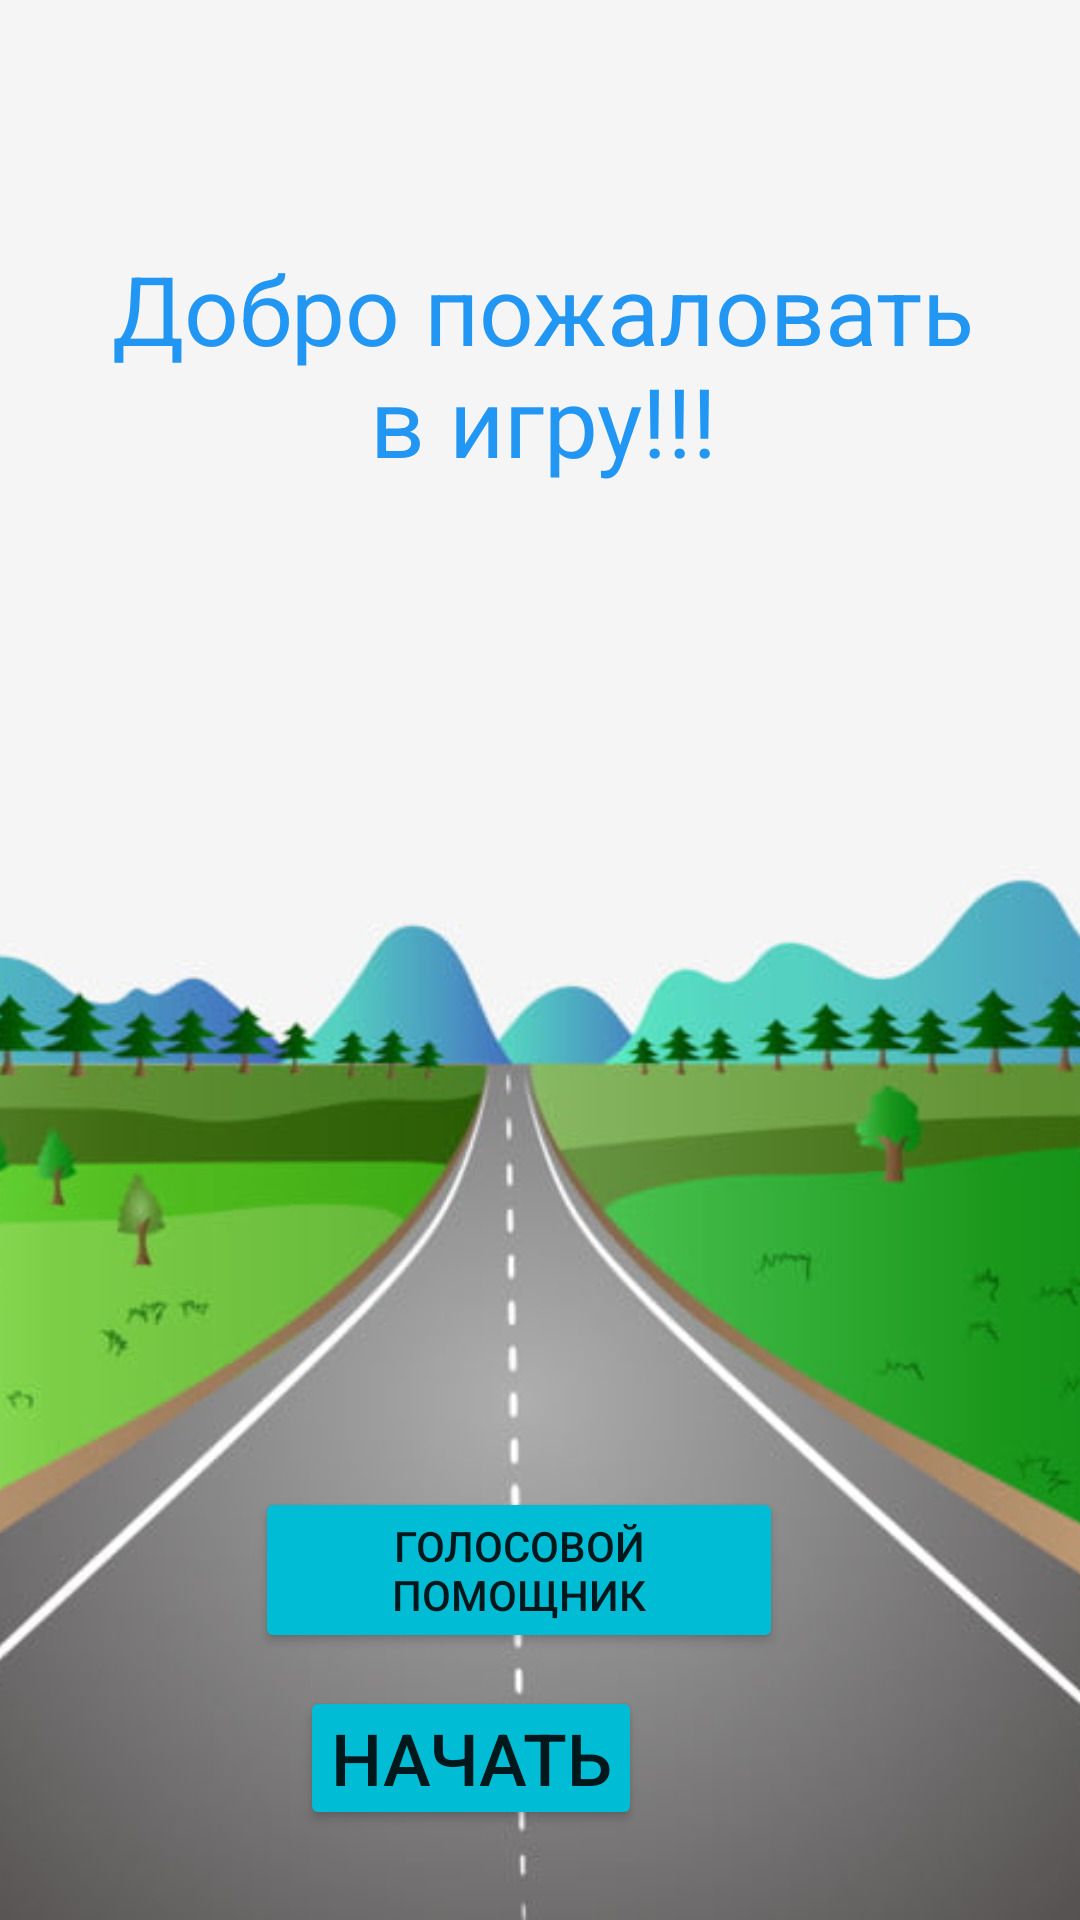

This screen was rendered from an Android layout file. Write that file and the resources it references.
<!-- AndroidManifest.xml: application theme Theme.RoadQuiz -->
<!-- res/layout/activity_main.xml -->
<?xml version="1.0" encoding="utf-8"?>
<RelativeLayout xmlns:android="http://schemas.android.com/apk/res/android"
    xmlns:app="http://schemas.android.com/apk/res-auto"
    xmlns:tools="http://schemas.android.com/tools"
    android:layout_width="match_parent"
    android:layout_height="match_parent"
    tools:context=".MainActivity">


    <ImageView
        android:id="@+id/imageView"
        android:layout_width="match_parent"
        android:layout_height="match_parent"
        android:scaleType="centerCrop"
        app:srcCompat="@drawable/img" />

    <LinearLayout
        android:id="@+id/startLayout"
        android:layout_width="wrap_content"
        android:layout_height="60dp"
        android:layout_alignParentBottom="true"
        android:layout_marginBottom="90dp"
        android:orientation="horizontal"
        android:padding="10dp">

    </LinearLayout>

    <Button
        android:id="@+id/buttonStart"
        android:layout_width="wrap_content"
        android:layout_height="wrap_content"
        android:layout_alignParentEnd="true"
        android:layout_alignParentBottom="true"
        android:layout_marginEnd="146dp"
        android:layout_marginBottom="30dp"
        android:layout_weight="1"
        android:backgroundTint="#00BCD4"
        android:paddingLeft="10dp"
        android:paddingTop="2dp"
        android:paddingRight="10dp"
        android:paddingBottom="2sp"
        android:text="@string/start"
        android:textSize="24sp"
        app:cornerRadius="20dp" />

    <Button
        android:id="@+id/buttonVoice"
        android:layout_width="wrap_content"
        android:layout_height="wrap_content"
        android:layout_alignParentStart="true"
        android:layout_alignParentEnd="true"
        android:layout_alignParentBottom="true"
        android:layout_marginStart="85dp"
        android:layout_marginEnd="99dp"
        android:layout_marginBottom="89dp"
        android:backgroundTint="#00BCD4"
        android:text="Голосовой помощник"
        app:cornerRadius="20dp" />

    <TextView
        android:id="@+id/textView"
        android:layout_width="350dp"
        android:layout_height="150dp"
        android:layout_above="@+id/buttonVoice"
        android:layout_alignParentStart="true"
        android:layout_alignParentEnd="true"
        android:layout_marginStart="28dp"
        android:layout_marginEnd="26dp"
        android:layout_marginBottom="299dp"
        android:gravity="center"
        android:text="Добро пожаловать в игру!!!"
        android:textColor="#2196F3"
        android:textSize="32sp" />

</RelativeLayout>
<!-- resources referenced by this layout -->
<resources>
  <!-- drawable img: png bitmap (drawable-v24, 269833 bytes) -->
  <string name="start">Начать</string>
  <style name="Theme.RoadQuiz" parent="Theme.MaterialComponents.DayNight.DarkActionBar">
          
          <item name="colorPrimary">@color/purple_500</item>
          <item name="colorPrimaryVariant">@color/purple_700</item>
          <item name="colorOnPrimary">@color/white</item>
          
          <item name="colorSecondary">@color/teal_200</item>
          <item name="colorSecondaryVariant">@color/teal_700</item>
          <item name="colorOnSecondary">@color/black95</item>
          
          <item name="android:statusBarColor" tools:targetApi="l">?attr/colorPrimaryVariant</item>
          
      </style>
  <color name="purple_500">#FF6200EE</color>
  <color name="purple_700">#FF3700B3</color>
  <color name="white">#ffffff</color>
  <color name="teal_200">#FF03DAC5</color>
  <color name="teal_700">#FF018786</color>
  <color name="black95">#95000000</color>
</resources>
